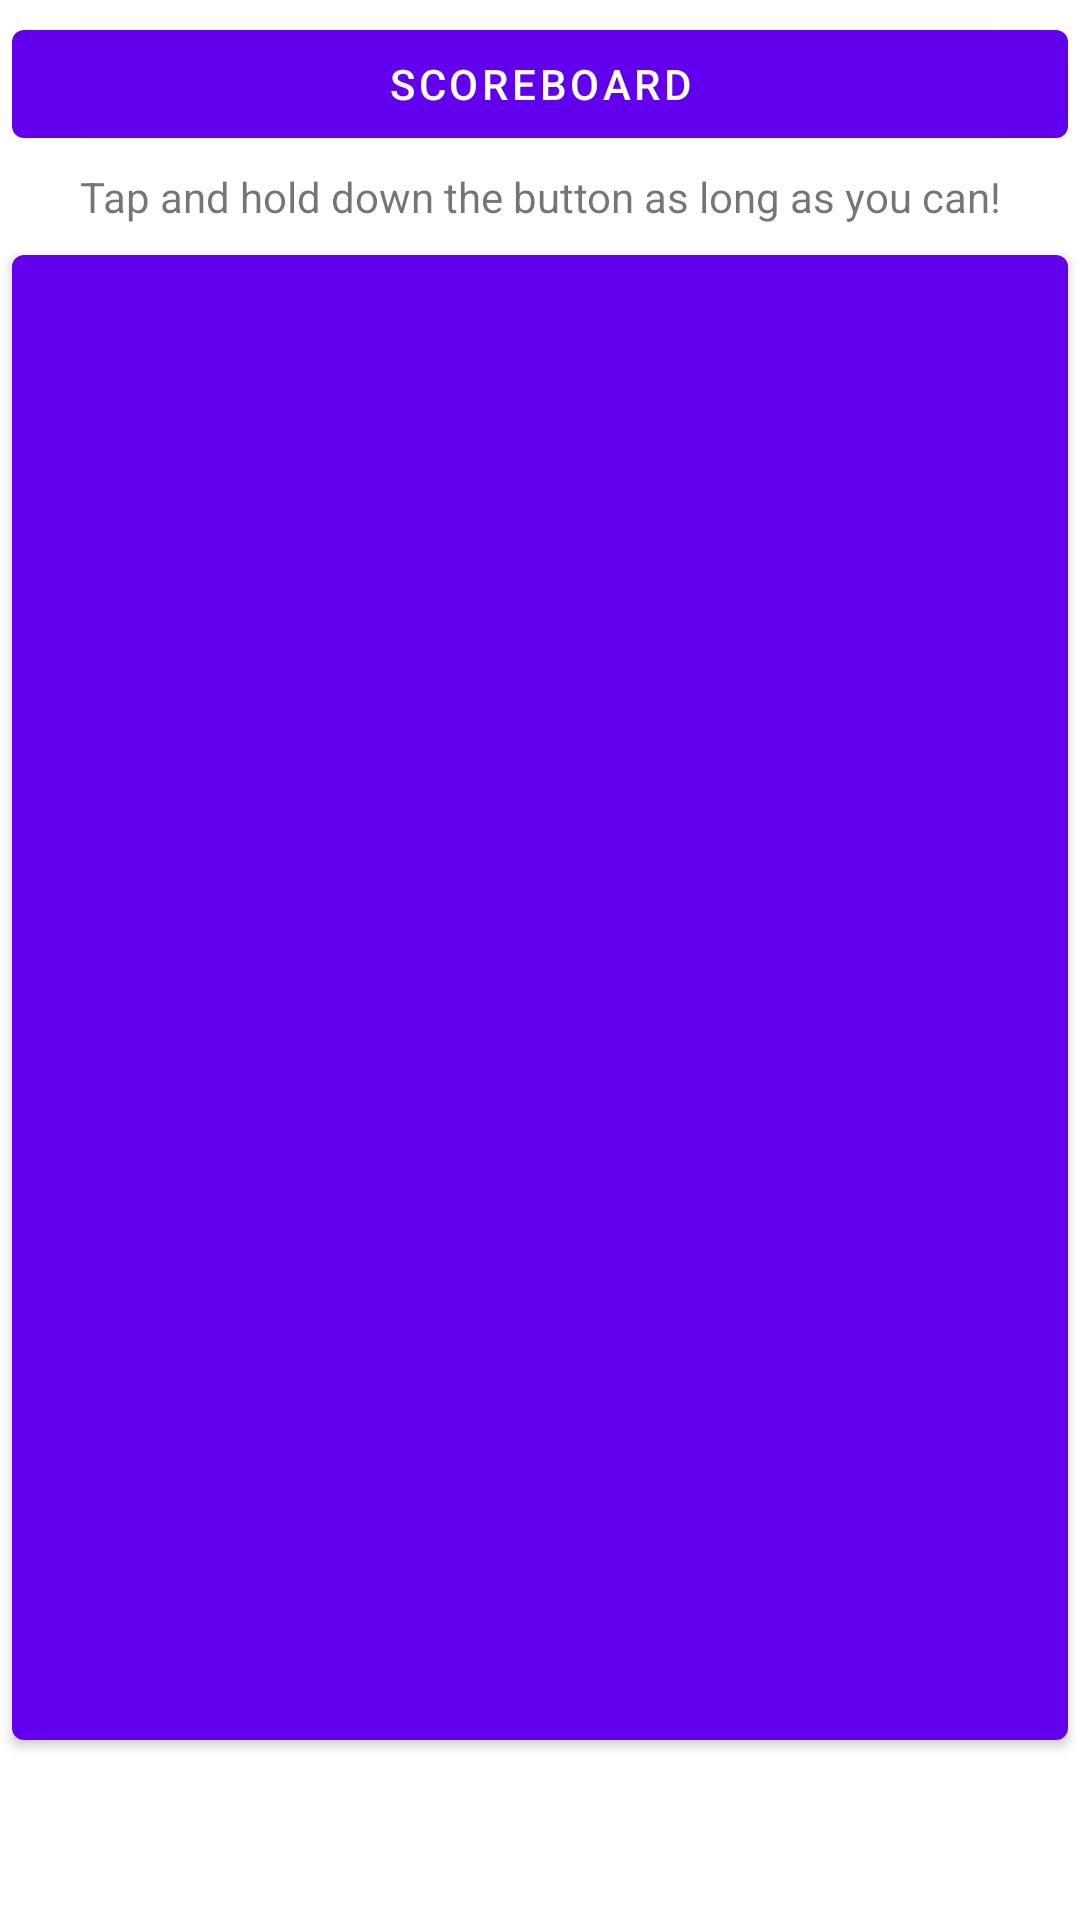

Layout XML and referenced resources for this Android screen:
<!-- AndroidManifest.xml: application theme Theme.TouchChallenge -->
<!-- res/layout/content_main.xml -->
<?xml version="1.0" encoding="utf-8"?>
<androidx.constraintlayout.widget.ConstraintLayout xmlns:android="http://schemas.android.com/apk/res/android"
    xmlns:app="http://schemas.android.com/apk/res-auto"
    xmlns:tools="http://schemas.android.com/tools"
    android:layout_width="match_parent"
    android:layout_height="match_parent"
    app:layout_behavior="@string/appbar_scrolling_view_behavior">

    <include layout="@layout/main_include_all" />
</androidx.constraintlayout.widget.ConstraintLayout>
<!-- res/layout/main_include_all.xml (included above) -->
<?xml version="1.0" encoding="utf-8"?>
<merge xmlns:tools="http://schemas.android.com/tools"
    xmlns:app="http://schemas.android.com/apk/res-auto"
    xmlns:android="http://schemas.android.com/apk/res/android"
    tools:showIn="@layout/content_main">


    <include layout="@layout/main_include_scoreboard_button_and_instruction" />

    <include layout="@layout/main_include_button_and_timer" />
</merge>
<!-- res/layout/main_include_scoreboard_button_and_instruction.xml (included above) -->
<?xml version="1.0" encoding="utf-8"?>
<merge xmlns:tools="http://schemas.android.com/tools"
    xmlns:app="http://schemas.android.com/apk/res-auto"
    xmlns:android="http://schemas.android.com/apk/res/android"
    tools:showIn="@layout/content_main">


    <Button
        android:id="@+id/dashboard_button"
        android:layout_width="match_parent"
        android:layout_height="wrap_content"
        android:layout_marginStart="4dp"
        android:layout_marginTop="4dp"
        android:layout_marginEnd="4dp"
        android:onClick="goToScoreboard"
        android:text="@string/dashboard_button"
        app:layout_constraintEnd_toEndOf="parent"
        app:layout_constraintStart_toStartOf="parent"
        app:layout_constraintTop_toTopOf="parent" />

    <TextView
        android:id="@+id/instruction"
        android:layout_width="match_parent"
        android:layout_height="wrap_content"
        android:layout_margin="4dp"
        android:gravity="center"
        android:text="Tap and hold down the button as long as you can!"
        app:layout_constraintTop_toBottomOf="@id/dashboard_button" />
</merge>
<!-- res/layout/main_include_button_and_timer.xml (included above) -->
<?xml version="1.0" encoding="utf-8"?>
<merge xmlns:tools="http://schemas.android.com/tools"
    xmlns:app="http://schemas.android.com/apk/res-auto"
    xmlns:android="http://schemas.android.com/apk/res/android"
    tools:showIn="@layout/main_include_all">


    <Button
        android:id="@+id/touch_challenge_button"
        android:layout_width="match_parent"
        android:layout_height="0dp"
        android:layout_margin="4dp"
        app:layout_constraintBottom_toTopOf="@id/timer"
        app:layout_constraintTop_toBottomOf="@+id/instruction" />

    <TextView
        android:id="@+id/timer"
        android:layout_width="match_parent"
        android:layout_height="50dp"
        android:gravity="center"
        android:textSize="40sp"
        app:layout_constraintBottom_toBottomOf="parent" />
</merge>
<!-- resources referenced by this layout -->
<resources>
  <string name="dashboard_button">Scoreboard</string>
  <style name="Theme.TouchChallenge" parent="Theme.MaterialComponents.DayNight.DarkActionBar">
          
          <item name="colorPrimary">@color/purple_500</item>
          <item name="colorPrimaryVariant">@color/purple_700</item>
          <item name="colorOnPrimary">@color/white</item>
          
          <item name="colorSecondary">@color/teal_200</item>
          <item name="colorSecondaryVariant">@color/teal_700</item>
          <item name="colorOnSecondary">@color/black</item>
          
          <item name="android:statusBarColor" tools:targetApi="l">?attr/colorPrimaryVariant</item>
          
      </style>
  <!-- not gathered from this repository: default colours our renderer supplied (Android Studio template values) -->
  <color name="purple_500">#FF6200EE</color>
  <color name="purple_700">#FF3700B3</color>
  <color name="teal_200">#FF03DAC5</color>
  <color name="teal_700">#FF018786</color>
  <color name="black">#FF000000</color>
  <color name="white">#FFFFFFFF</color>
</resources>
